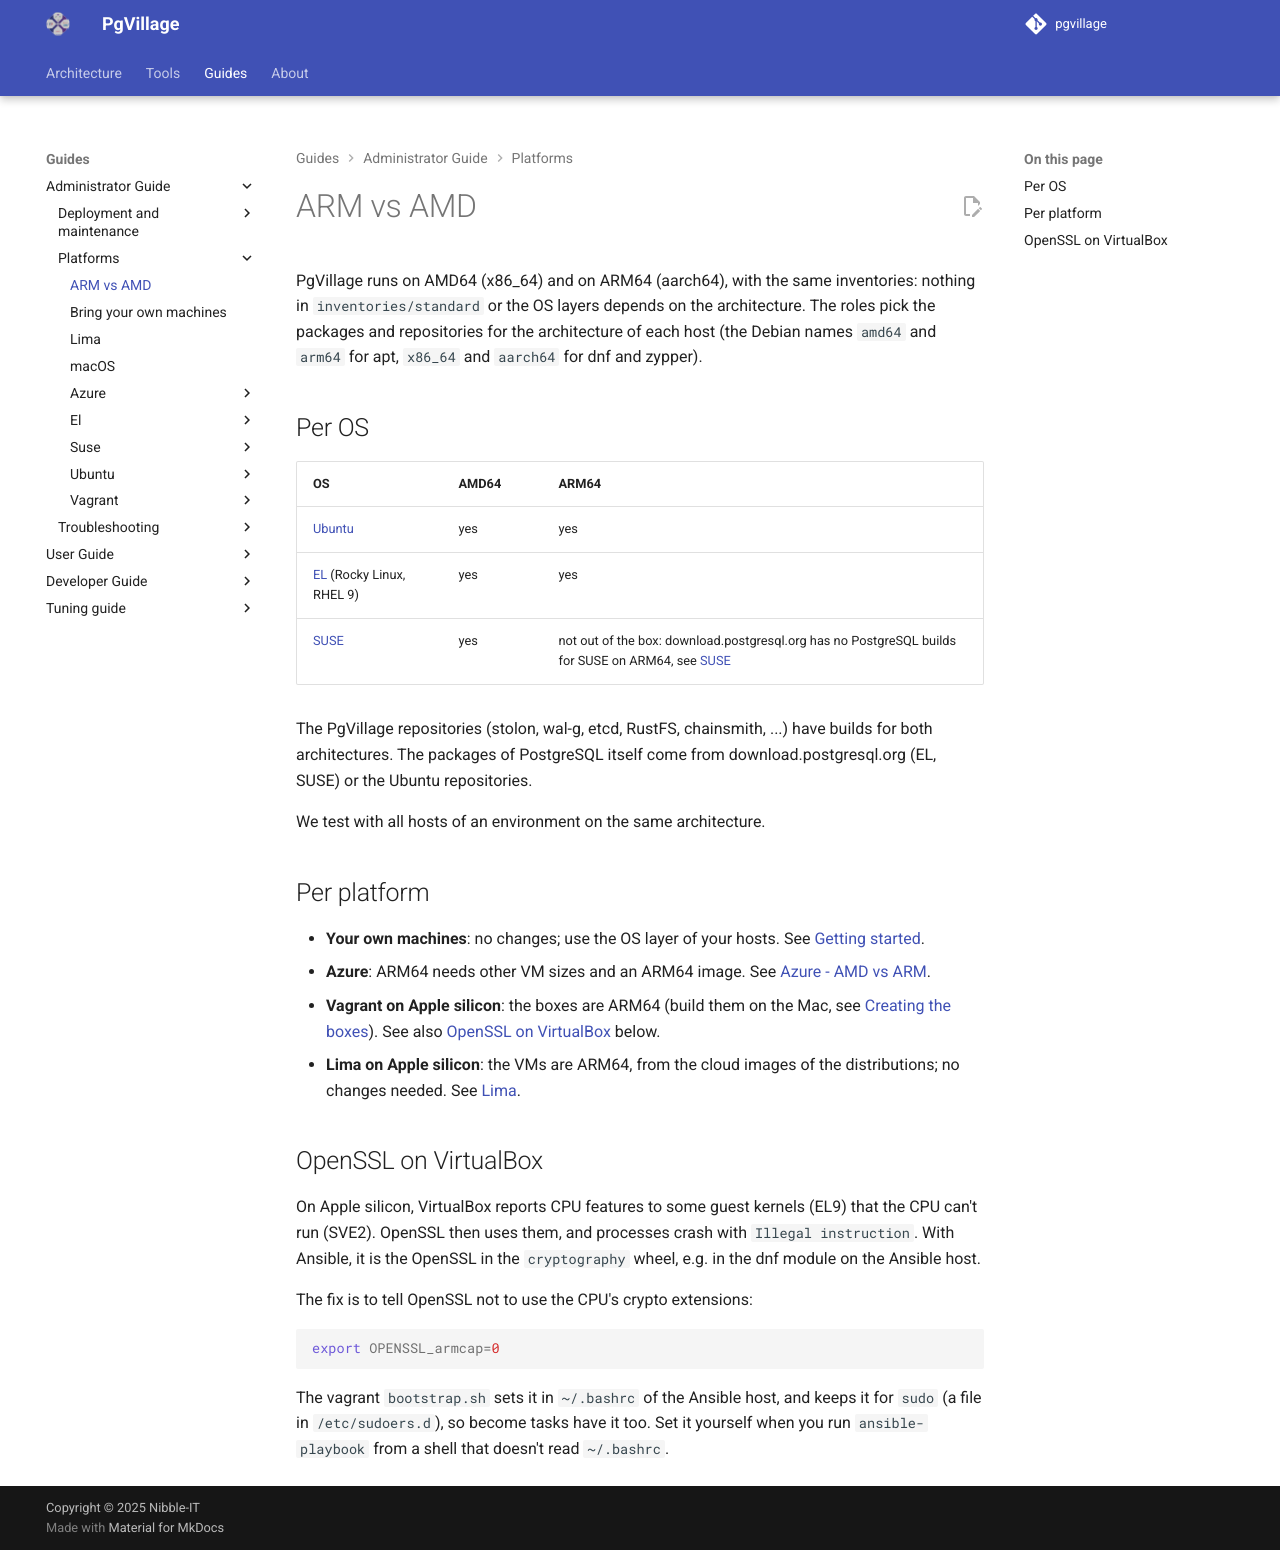

repository: pgvillage/pgvillage · page: v2.0.x/administrators-guide/platforms/arm-vs-amd/index.html · generator: mkdocs

---
title: ARM vs AMD
summary: Running PgVillage on ARM64 (aarch64) or AMD64 (x86_64), and what differs per OS and platform
authors:
  - Sebas Mannem
date: 2026-11-01
---

# ARM vs AMD

PgVillage runs on AMD64 (x86_64) and on ARM64 (aarch64), with the same inventories: nothing in `inventories/standard`
or the OS layers depends on the architecture. The roles pick the packages and repositories for the architecture of
each host (the Debian names `amd64` and `arm64` for apt, `x86_64` and `aarch64` for dnf and zypper).

## Per OS

| OS | AMD64 | ARM64 |
|----|-------|-------|
| [Ubuntu](ubuntu/index.md) | yes | yes |
| [EL](el/index.md) (Rocky Linux, RHEL 9) | yes | yes |
| [SUSE](suse/index.md) | yes | not out of the box: download.postgresql.org has no PostgreSQL builds for SUSE on ARM64, see [SUSE](suse/index.md) |

The PgVillage repositories (stolon, wal-g, etcd, RustFS, chainsmith, ...) have builds for both architectures. The
packages of PostgreSQL itself come from download.postgresql.org (EL, SUSE) or the Ubuntu repositories.

We test with all hosts of an environment on the same architecture.

## Per platform

- **Your own machines**: no changes; use the OS layer of your hosts. See [Getting started](index.md).
- **Azure**: ARM64 needs other VM sizes and an ARM64 image. See [Azure - AMD vs ARM](azure/amd-vs-arm.md).
- **Vagrant on Apple silicon**: the boxes are ARM64 (build them on the Mac, see
  [Creating the boxes](vagrant/boxes.md)). See also [OpenSSL on VirtualBox](#openssl-on-virtualbox) below.
- **Lima on Apple silicon**: the VMs are ARM64, from the cloud images of the distributions; no changes needed. See
  [Lima](lima.md).

## OpenSSL on VirtualBox

On Apple silicon, VirtualBox reports CPU features to some guest kernels (EL9) that the CPU can't run (SVE2). OpenSSL
then uses them, and processes crash with `Illegal instruction`. With Ansible, it is the OpenSSL in the `cryptography`
wheel, e.g. in the dnf module on the Ansible host.

The fix is to tell OpenSSL not to use the CPU's crypto extensions:

```bash
export OPENSSL_armcap=0
```

The vagrant `bootstrap.sh` sets it in `~/.bashrc` of the Ansible host, and keeps it for `sudo` (a file in
`/etc/sudoers.d`), so become tasks have it too. Set it yourself when you run `ansible-playbook` from a shell that
doesn't read `~/.bashrc`.
